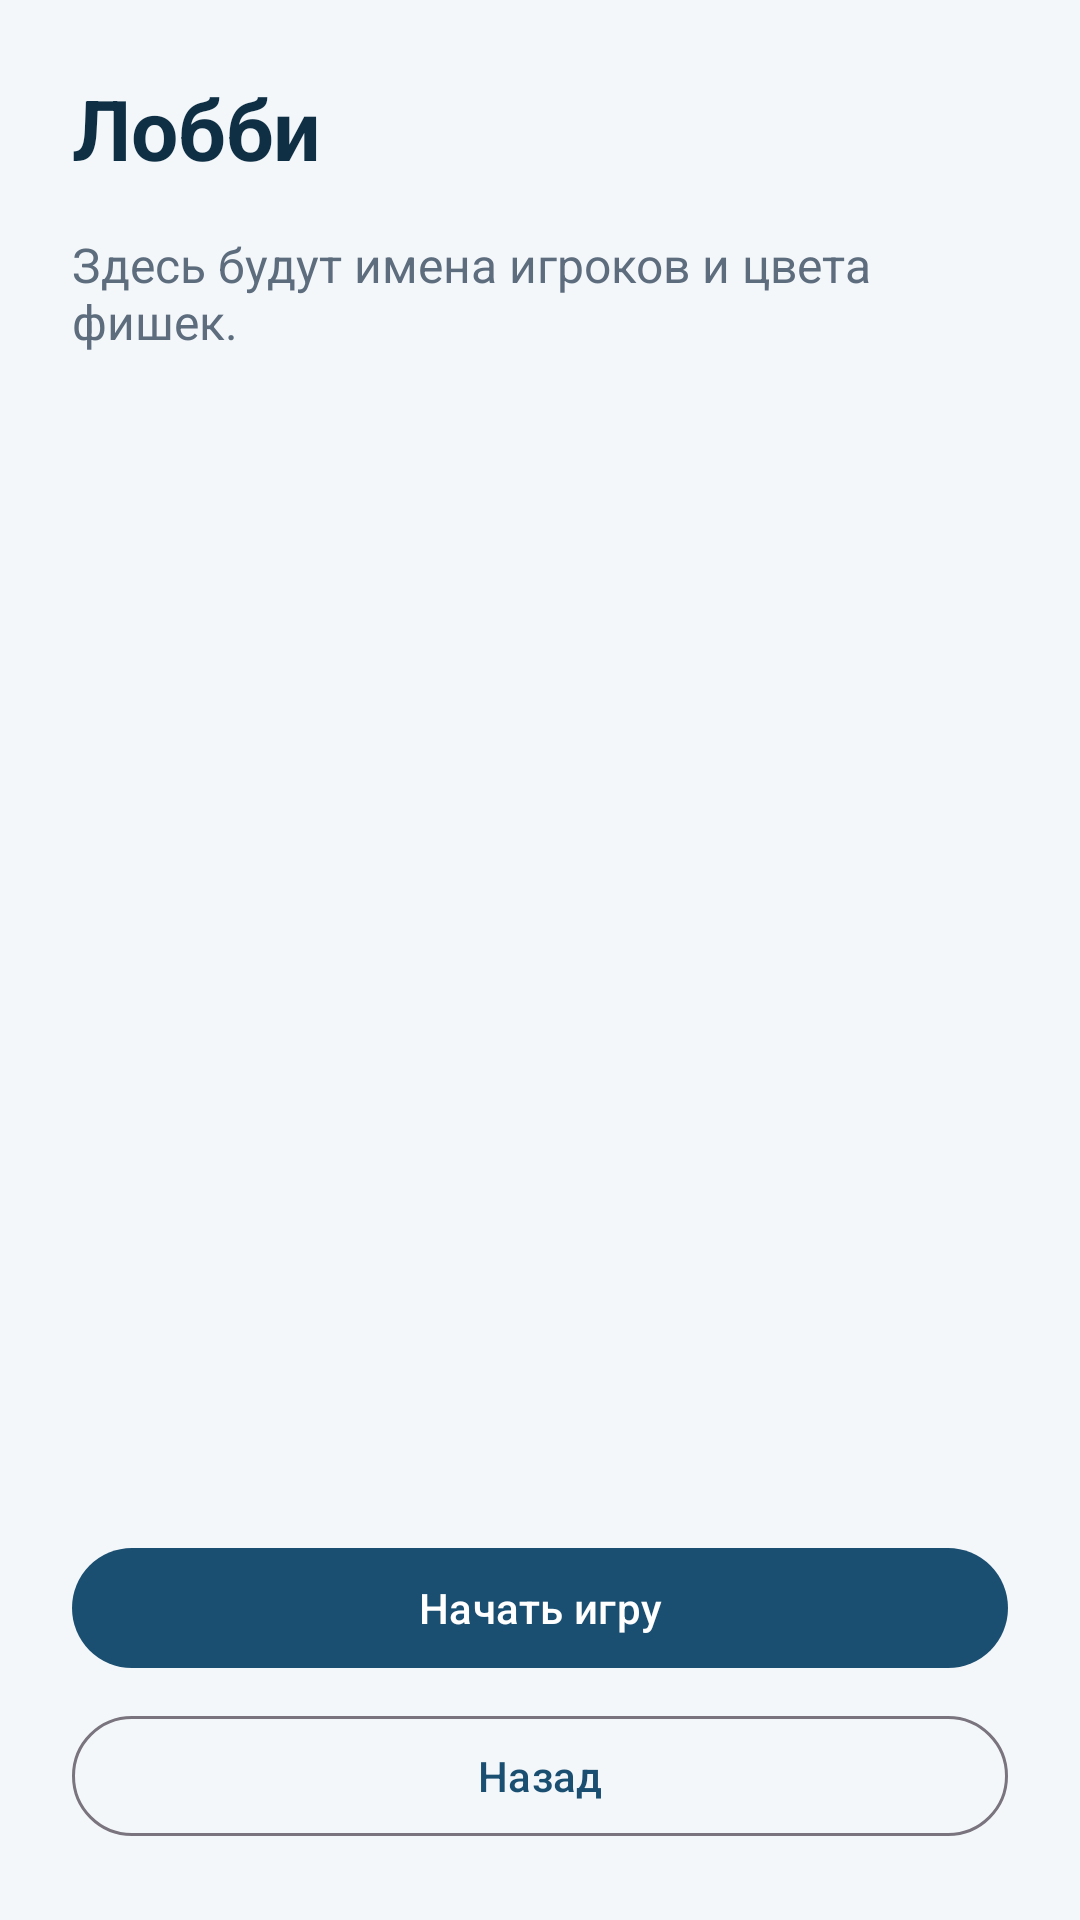

Write the Android layout XML for this screen, with the resource values it uses.
<!-- AndroidManifest.xml: application theme Theme.SessionGame -->
<!-- res/layout/activity_lobby.xml -->
<?xml version="1.0" encoding="utf-8"?>
<LinearLayout xmlns:android="http://schemas.android.com/apk/res/android"
    android:layout_width="match_parent"
    android:layout_height="match_parent"
    android:background="@color/bg"
    android:orientation="vertical"
    android:padding="24dp">

    <TextView
        android:layout_width="match_parent"
        android:layout_height="wrap_content"
        android:text="@string/lobby_title"
        android:textColor="@color/primary_dark"
        android:textSize="28sp"
        android:textStyle="bold" />

    <TextView
        android:layout_width="match_parent"
        android:layout_height="0dp"
        android:layout_marginTop="16dp"
        android:layout_weight="1"
        android:text="@string/lobby_stub"
        android:textColor="@color/text_secondary"
        android:textSize="16sp" />

    <com.google.android.material.button.MaterialButton
        android:id="@+id/btnStartGame"
        android:layout_width="match_parent"
        android:layout_height="wrap_content"
        android:text="@string/btn_start_game" />

    <com.google.android.material.button.MaterialButton
        android:id="@+id/btnBack"
        style="@style/Widget.Material3.Button.OutlinedButton"
        android:layout_width="match_parent"
        android:layout_height="wrap_content"
        android:layout_marginTop="8dp"
        android:text="@string/btn_back" />

</LinearLayout>
<!-- resources referenced by this layout -->
<resources>
  <color name="bg">#F4F7FA</color>
  <color name="primary_dark">#0E2F44</color>
  <color name="text_secondary">#5D6D7E</color>
  <string name="btn_back">Назад</string>
  <string name="btn_start_game">Начать игру</string>
  <string name="lobby_stub">Здесь будут имена игроков и цвета фишек.</string>
  <string name="lobby_title">Лобби</string>
  <style name="Theme.SessionGame" parent="Base.Theme.SessionGame" />
  <style name="Base.Theme.SessionGame" parent="Theme.Material3.DayNight.NoActionBar">
          <item name="colorPrimary">@color/primary</item>
          <item name="colorSecondary">@color/accent</item>
      </style>
  <color name="primary">#1B4F72</color>
  <color name="accent">#F4D03F</color>
</resources>
